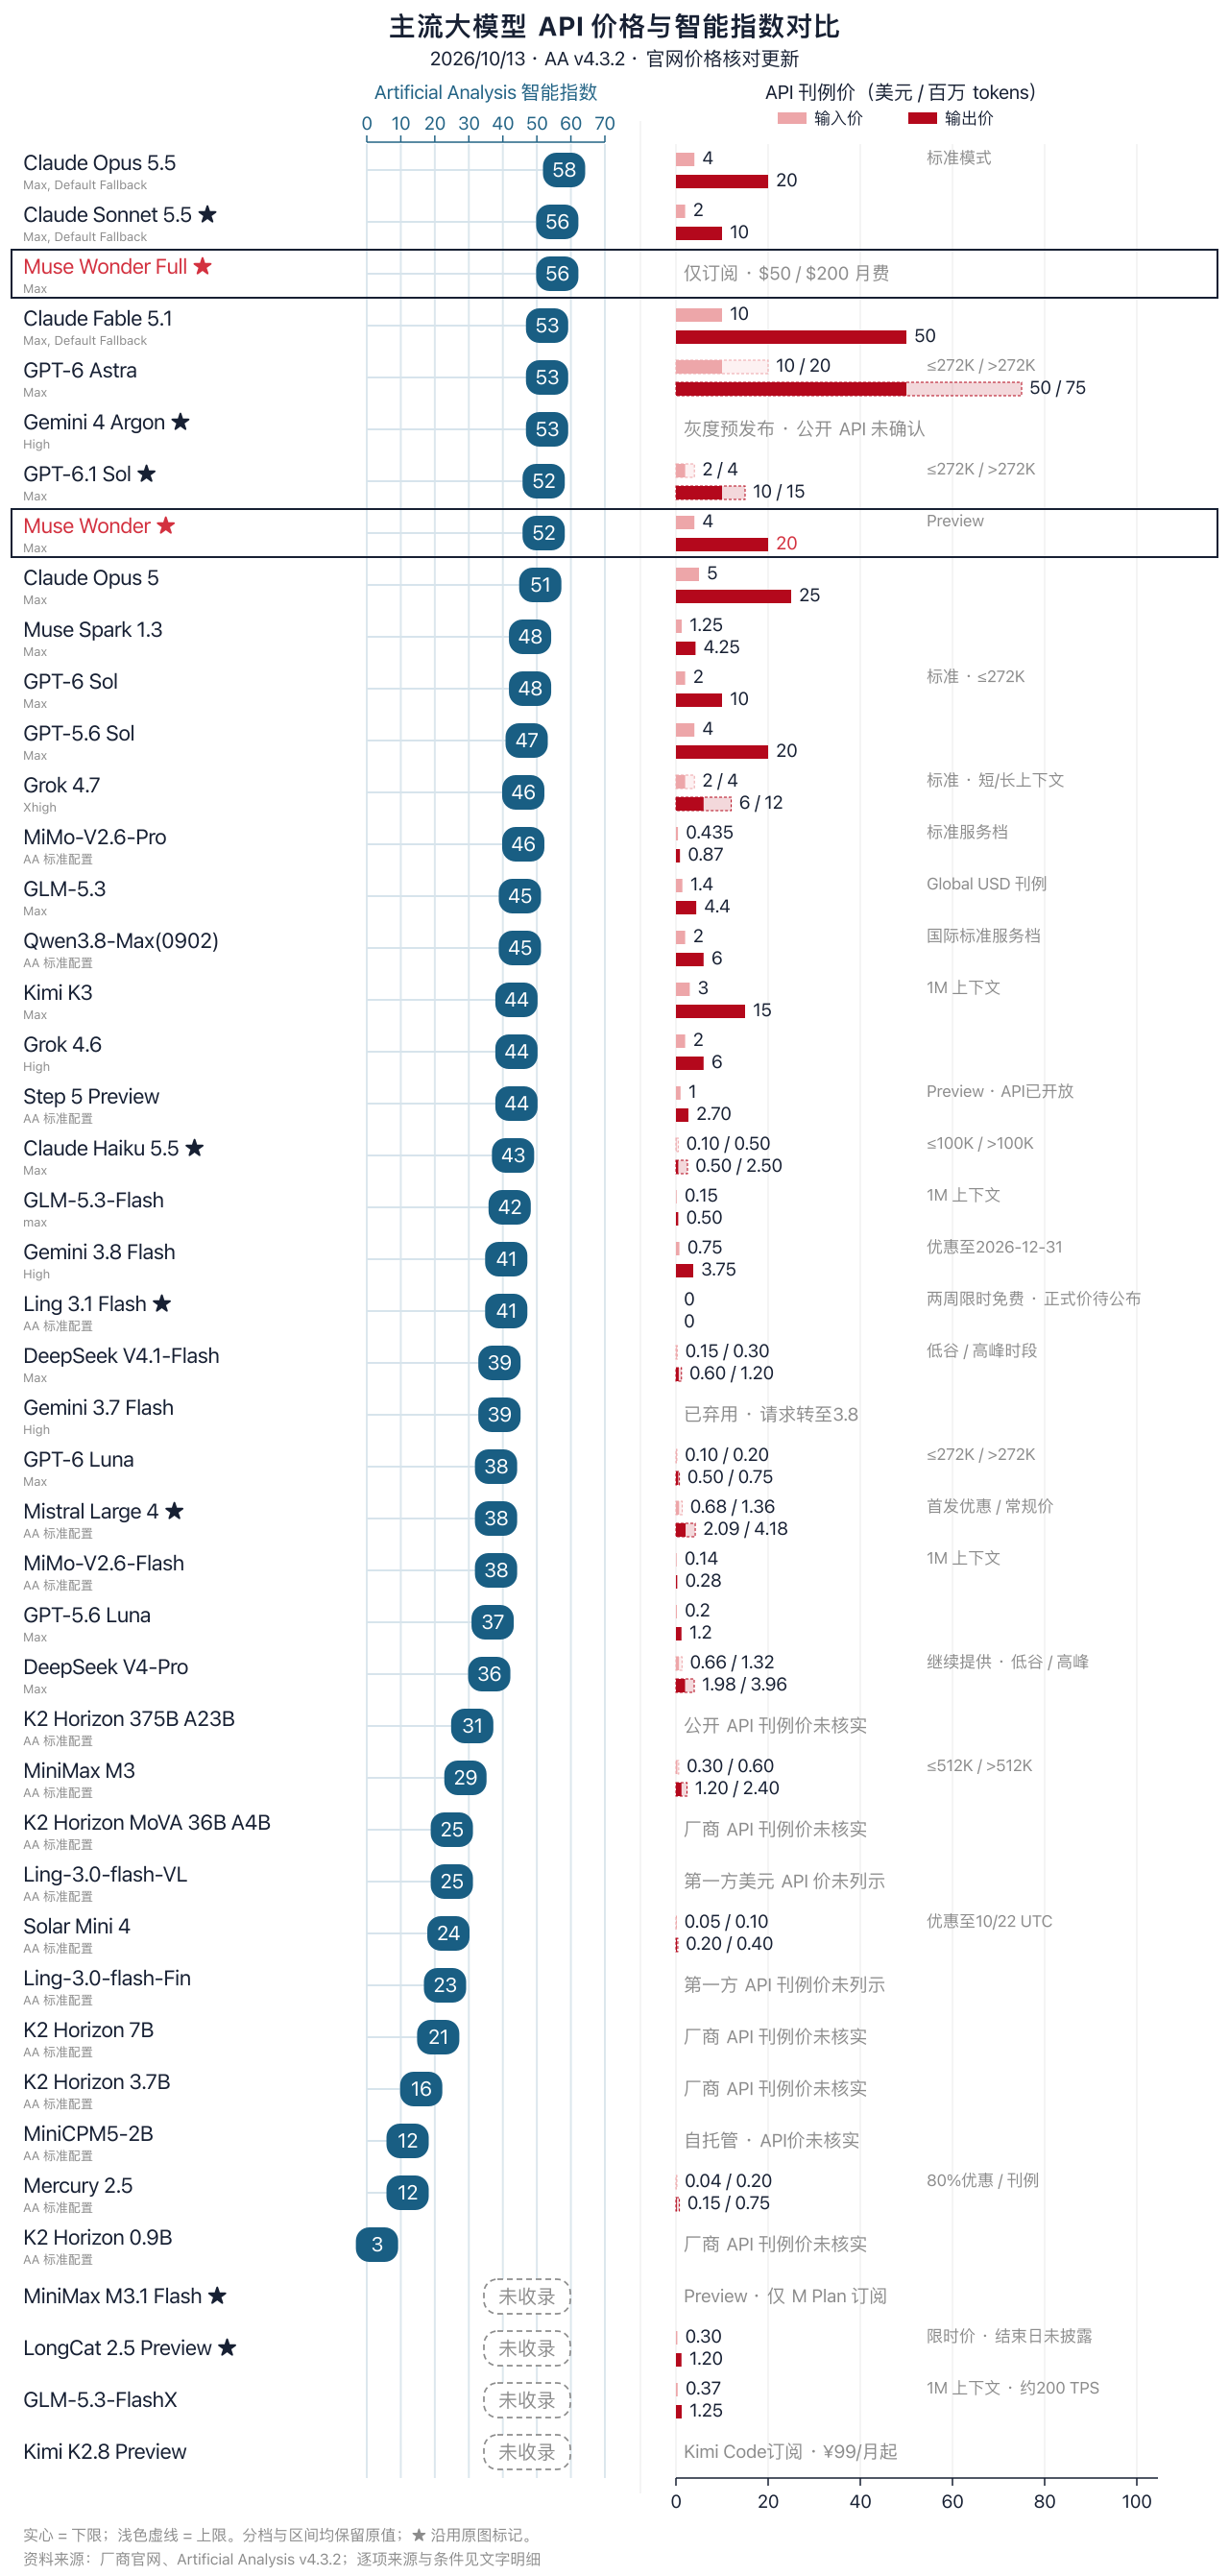

Source data for this figure (header and first rows):
核对日期, 显示顺序, 模型, AA 智能指数, 输入价（USD/百万tokens）, 输出价（USD/百万tokens）, 说明与条件, 价格来源, AA 指数版本, AA 评测配置, AA 来源, 官方发布日期, 缓存命中价（USD/百万tokens）
2026-10-13, 1, Claude Opus 5.5, 58, 4, 20, 标准模式；1M 上下文无长上下文溢价；Fast 服务模式为 8/40，缓存未核实…, https://platform.claude.com/docs/en/abou…, 4.3.2, Max, Default Fallback, https://artificialanalysis.ai/models/cla…, 2026-09-22, 0.2
2026-10-13, 2, Claude Sonnet 5.5 ★, 56, 2, 10, ；10/7 缓存读取由 0.20 降至 0.10；1M 上下文无溢价。, https://www.anthropic.com/claude-haiku-5…, 4.3.2, Max, Default Fallback, https://artificialanalysis.ai/models/cla…, 2026-09-28, 0.1
2026-10-13, 3, Muse Wonder Full ★, 56, 未列示, 未列示, 仅订阅 · $50 / $200 月费；Muse Code Power Usag…, https://dev.meta.ai/models/muse-wonder, 4.3.2, Max, https://artificialanalysis.ai/models/mus…, 2026-10-12, 未列示/见分档说明
2026-10-13, 4, Claude Fable 5.1, 53, 10, 50, , 用户提供原图, 4.3.2, Max, Default Fallback, https://artificialanalysis.ai/models/cla…, 未独立核实, 未列示/见分档说明
2026-10-13, 5, GPT-6 Astra, 53, 10 / 20, 50 / 75, ≤272K / >272K；仅标准服务档，缓存读取 1/2；Ultrafast …, https://developers.openai.com/api/docs/p…, 4.3.2, Max, https://artificialanalysis.ai/models/gpt…, 未独立核实, 未列示/见分档说明
2026-10-13, 6, Gemini 4 Argon ★, 53, 未列示, 未列示, 灰度预发布 · 公开 API 未确认；公告首发预告价2/10、优惠后4/20；尚…, https://blog.google/innovation-and-ai/mo…, 4.3.2, High, https://artificialanalysis.ai/models/gem…, 2026-09-30, 未列示/见分档说明
2026-10-13, 7, GPT-6.1 Sol ★, 52, 2 / 4, 10 / 15, ≤272K / >272K；标准服务档；缓存读取 0.1/0.2，Ultrafa…, https://developers.openai.com/api/docs/p…, 4.3.2, Max, https://artificialanalysis.ai/models/gpt…, 2026-09-29, 未列示/见分档说明
2026-10-13, 8, Muse Wonder ★, 52, 4, 20, Preview；muse-wonder-1.0；上下文1,048,576；无长上…, https://dev.meta.ai/docs/pricing-rate-li…, 4.3.2, Max, https://artificialanalysis.ai/models/mus…, 2026-10-12, 0.2
2026-10-13, 9, Claude Opus 5, 51, 5, 25, , 用户提供原图, 4.3.2, Max, https://artificialanalysis.ai/models/cla…, 未独立核实, 未列示/见分档说明
2026-10-13, 10, Muse Spark 1.3, 48, 1.25, 4.25, , 用户提供原图, 4.3.2, Max, https://artificialanalysis.ai/models/mus…, 未独立核实, 未列示/见分档说明
2026-10-13, 11, GPT-6 Sol, 48, 2, 10, 标准 · ≤272K；图中仅标准服务、输入≤272K档；长上下文及其他服务档按官…, https://developers.openai.com/api/docs/p…, 4.3.2, Max, https://artificialanalysis.ai/models/gpt…, 2026-09-22, 0.2
2026-10-13, 12, GPT-5.6 Sol, 47, 4, 20, , 用户提供原图, 4.3.2, Max, https://artificialanalysis.ai/models/gpt…, 未独立核实, 未列示/见分档说明
2026-10-13, 13, Grok 4.7, 46, 2 / 4, 6 / 12, 标准 · 短/长上下文；长上下文阈值约200K；表格与说明对等号边界表述不一致。…, https://docs.x.ai/developers/models/grok…, 4.3.2, Xhigh, https://artificialanalysis.ai/models/gro…, 2026-09-21, 未列示/见分档说明
2026-10-13, 14, MiMo-V2.6-Pro, 46, 0.435, 0.87, 标准服务档；官方Model Release日期9/22（AA记录9/21）；1M…, https://mimo.mi.com/docs/pricing, 4.3.2, AA 标准配置, https://artificialanalysis.ai/models/mim…, 2026-09-22, 0.0036
2026-10-13, 15, GLM-5.3, 45, 1.4, 4.4, Global USD 刊例；国内CNY输入8、缓存2、输出28；与Global美…, https://docs.z.ai/guides/overview/pricin…, 4.3.2, Max, https://artificialanalysis.ai/models/glm…, 2026-08-18, 0.26
2026-10-13, 16, Qwen3.8-Max(0902), 45, 2, 6, 国际标准服务档；qwen3.8-max-2026-09-02；国内标准CNY12…, https://www.alibabacloud.com/help/en/mod…, 4.3.2, AA 标准配置, https://artificialanalysis.ai/models/qwe…, 2026-09-02, 未列示/见分档说明
2026-10-13, 17, Kimi K3, 44, 3, 15, 1M 上下文；CNY输入20、缓存命中2、输出100；缓存写入5分钟20、1小时…, https://platform.kimi.com/docs/pricing/c…, 4.3.2, Max, https://artificialanalysis.ai/models/kim…, 2026-07-17, 0.3
2026-10-13, 18, Grok 4.6, 44, 2, 6, , 用户提供原图, 4.3.2, High, https://artificialanalysis.ai/models/gro…, 未独立核实, 未列示/见分档说明
2026-10-13, 19, Step 5 Preview, 44, 1, 2.70, Preview · API已开放；英文官网USD刊例1/0.1/2.7；官网新闻…, https://platform.stepfun.ai/docs/en/guid…, 4.3.2, AA 标准配置, https://artificialanalysis.ai/models/ste…, 2026-09-20, 0.1
2026-10-13, 20, Claude Haiku 5.5 ★, 43, 0.10 / 0.50, 0.50 / 2.50, ≤100K / >100K；100K 阈值计入输入、缓存读写，超过后整次请求按高…, https://platform.claude.com/docs/en/abou…, 4.3.2, Max, https://artificialanalysis.ai/models/cla…, 2026-10-07, 未列示/见分档说明
2026-10-13, 21, GLM-5.3-Flash, 42, 0.15, 0.50, 1M 上下文；发布日采用官方更新日志；128K最大输出；global USD价，…, https://docs.z.ai/guides/overview/pricin…, 4.3.2, max, https://artificialanalysis.ai/models/glm…, 2026-08-26, 0.03
2026-10-13, 22, Gemini 3.8 Flash, 41, 0.75, 3.75, 优惠至2026-12-31；2027/1/1起输入1.5、缓存0.15、输出7.…, https://ai.google.dev/gemini-api/docs/pr…, 4.3.2, High, https://artificialanalysis.ai/models/gem…, 2026-09-02, 0.075
2026-10-13, 23, Ling 3.1 Flash ★, 41, 0, 0, 两周限时免费 · 正式价待公布；第一方API官方列示CNY输入/缓存/输出均0，…, https://developer.ant-ling.com/en/docs/m…, 4.3.2, AA 标准配置, https://artificialanalysis.ai/models/lin…, 2026-09-30, 0
2026-10-13, 24, DeepSeek V4.1-Flash, 39, 0.15 / 0.30, 0.60 / 1.20, 低谷 / 高峰时段；缓存0.003/0.006；工作日（不含中国法定节假日）北京…, https://api-docs.deepseek.com/quick_star…, 4.3.2, Max, https://artificialanalysis.ai/models/dee…, 2026-09-10, 未列示/见分档说明
2026-10-13, 25, Gemini 3.7 Flash, 39, 未列示, 未列示, 已弃用 · 请求转至3.8；10/8起API请求自动路由gemini-3.8-f…, https://ai.google.dev/gemini-api/docs/ch…, 4.3.2, High, https://artificialanalysis.ai/models/gem…, 未独立核实, 未列示/见分档说明
2026-10-13, 26, GPT-6 Luna, 38, 0.10 / 0.20, 0.50 / 0.75, ≤272K / >272K；标准服务档；缓存读取0.01/0.02；地区附加费另…, https://developers.openai.com/api/docs/p…, 4.3.2, Max, https://artificialanalysis.ai/models/gpt…, 2026-09-22, 未列示/见分档说明
2026-10-13, 27, Mistral Large 4 ★, 38, 0.68 / 1.36, 2.09 / 4.18, 首发优惠 / 常规价；Public Preview；10/6首发两周50%优惠，…, https://docs.mistral.ai/models/mistral-l…, 4.3.2, AA 标准配置, https://artificialanalysis.ai/models/mis…, 2026-10-06, 0.07
2026-10-13, 28, MiMo-V2.6-Flash, 38, 0.14, 0.28, 1M 上下文；官方Model Release日期9/22（AA记录9/21）；1…, https://mimo.mi.com/docs/pricing, 4.3.2, AA 标准配置, https://artificialanalysis.ai/models/mim…, 2026-09-22, 0.0028
2026-10-13, 29, GPT-5.6 Luna, 37, 0.2, 1.2, , 用户提供原图, 4.3.2, Max, https://artificialanalysis.ai/models/gpt…, 未独立核实, 未列示/见分档说明
2026-10-13, 30, DeepSeek V4-Pro, 36, 0.66 / 1.32, 1.98 / 3.96, 继续提供 · 低谷 / 高峰；最新官方变更记录已撤回9/10公告中的停服安排，9…, https://api-docs.deepseek.com/updates/, 4.3.2, Max, https://artificialanalysis.ai/models/dee…, 2026-08-13, 未列示/见分档说明
2026-10-13, 31, K2 Horizon 375B A23B, 31, 未列示, 未列示, 公开 API 刊例价未核实；Apache2.0权重；官方API入口及伙伴渠道已确…, https://ifm.ai/k2/press-release/, 4.3.2, AA 标准配置, https://artificialanalysis.ai/models/k2-…, 2026-09-03, 未列示/见分档说明
2026-10-13, 32, MiniMax M3, 29, 0.30 / 0.60, 1.20 / 2.40, ≤512K / >512K；标准服务档，缓存命中0.06/0.12；Priori…, https://platform.minimax.io/docs/guides/…, 4.3.2, AA 标准配置, https://artificialanalysis.ai/models/min…, 未独立核实, 未列示/见分档说明
2026-10-13, 33, K2 Horizon MoVA 36B A4B, 25, 未列示, 未列示, 厂商 API 刊例价未核实；AA记录发布日期2026-09-03；厂商首发日期与…, 未核实厂商 API 单价, 4.3.2, AA 标准配置, https://artificialanalysis.ai/models/k2-…, 未独立核实, 未列示/见分档说明
2026-10-13, 34, Ling-3.0-flash-VL, 25, 未列示, 未列示, 第一方美元 API 价未列示；第一方CNY促销输入0.14/缓存0.028/输出…, https://developer.ant-ling.com/en/docs/m…, 4.3.2, AA 标准配置, https://artificialanalysis.ai/models/lin…, 2026-09-04, 未列示/见分档说明
2026-10-13, 35, Solar Mini 4, 24, 0.05 / 0.10, 0.20 / 0.40, 优惠至10/22 UTC；50%优惠2026-10-11 00:00至10-23…, https://www.upstage.ai/pricing/api, 4.3.2, AA 标准配置, https://artificialanalysis.ai/models/sol…, 2026-09-22, 0.005
2026-10-13, 36, Ling-3.0-flash-Fin, 23, 未列示, 未列示, 第一方 API 刊例价未列示；开放权重；OpenRouter/Novita第三方…, https://huggingface.co/inclusionAI/Ling-…, 4.3.2, AA 标准配置, https://artificialanalysis.ai/models/lin…, 2026-08-27, 未列示/见分档说明
2026-10-13, 37, K2 Horizon 7B, 21, 未列示, 未列示, 厂商 API 刊例价未核实；AA记录发布日期2026-09-03；厂商首发日期与…, 未核实厂商 API 单价, 4.3.2, AA 标准配置, https://artificialanalysis.ai/models/k2-…, 未独立核实, 未列示/见分档说明
2026-10-13, 38, K2 Horizon 3.7B, 16, 未列示, 未列示, 厂商 API 刊例价未核实；AA记录发布日期2026-09-03；厂商首发日期与…, 未核实厂商 API 单价, 4.3.2, AA 标准配置, https://artificialanalysis.ai/models/k2-…, 未独立核实, 未列示/见分档说明
2026-10-13, 39, MiniCPM5-2B, 12, 未列示, 未列示, 自托管 · API价未核实；Apache2.0开放权重；官方本地/自托管方案及在…, https://github.com/OpenBMB/MiniCPM, 4.3.2, AA 标准配置, https://artificialanalysis.ai/models/min…, 2026-09-07, 未列示/见分档说明
2026-10-13, 40, Mercury 2.5, 12, 0.04 / 0.20, 0.15 / 0.75, 80%优惠 / 刊例；当前首发优惠80%，结束日未披露；缓存优惠0.004、刊例…, https://docs.inceptionlabs.ai/get-starte…, 4.3.2, AA 标准配置, https://artificialanalysis.ai/models/mer…, 2026-09-08, 0.004
2026-10-13, 41, K2 Horizon 0.9B, 3, 未列示, 未列示, 厂商 API 刊例价未核实；AA记录发布日期2026-09-03；厂商首发日期与…, 未核实厂商 API 单价, 4.3.2, AA 标准配置, https://artificialanalysis.ai/models/k2-…, 未独立核实, 未列示/见分档说明
2026-10-13, 42, MiniMax M3.1 Flash ★, 未收录, 未列示, 未列示, Preview · 仅 M Plan 订阅；1M上下文，当前未提供独立PAYG价…, https://agent.minimax.io/tools/m3-1-flas…, 4.3.2, 未收录, 未收录, 未独立核实, 未列示/见分档说明
2026-10-13, 43, LongCat 2.5 Preview ★, 未收录, 0.30, 1.20, 限时价 · 结束日未披露；1M上下文、128K输出；国内CNY2/0.04/8；…, https://longcat.ai/platform/docs/pricing…, 4.3.2, 未收录, 未收录, 2026-09-25, 0.006
2026-10-13, 44, GLM-5.3-FlashX, 未收录, 0.37, 1.25, 1M 上下文 · 约200 TPS；Flash加速版；最大输出128K；Codi…, https://docs.z.ai/guides/overview/pricin…, 4.3.2, 未收录, 未收录, 未独立核实, 0.075
2026-10-13, 45, Kimi K2.8 Preview, 未收录, 未列示, 未列示, Kimi Code订阅 · ¥99/月起；kimi-for-coding原位升级…, https://www.kimi.com/help/kimi-code/mode…, 4.3.2, 未收录, 未收录, 2026-09-11, 未列示/见分档说明
